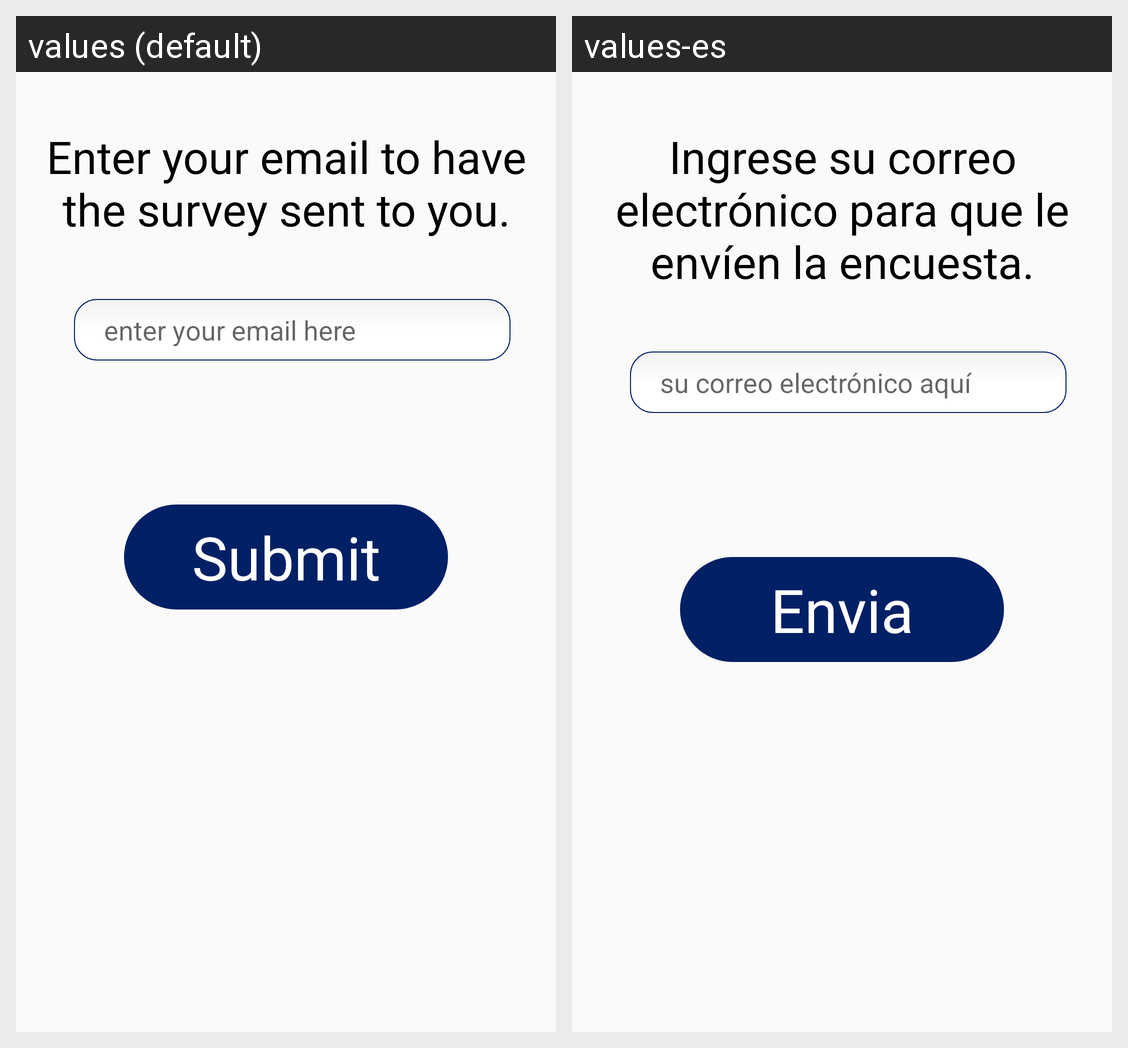

This grid shows one Android layout under two languages. Give, for every string resource on the screen, its name, the default text and each shown locale's text.
Android screen res/layout/activity_email.xml rendered under 2 locales, left to right: values (default), values-es. Device: Nexus 5 (rendered at 1080×1920; each locale shown at half size, 540×960, under a caption strip naming it); theme AppTheme.
Strings drawn on this screen, with the default value and each locale's value (text and hints the layout hard-codes, and strings that could not be matched under every locale, appear in the picture but are not listed):

send_survey
  values: Enter your email to have the survey sent to you.
  values-es: Ingrese su correo electrónico para que le envíen la encuesta.

send_survey_hint
  values: enter your email here
  values-es: su correo electrónico aquí

submit_email
  values: Submit
  values-es: Envia
